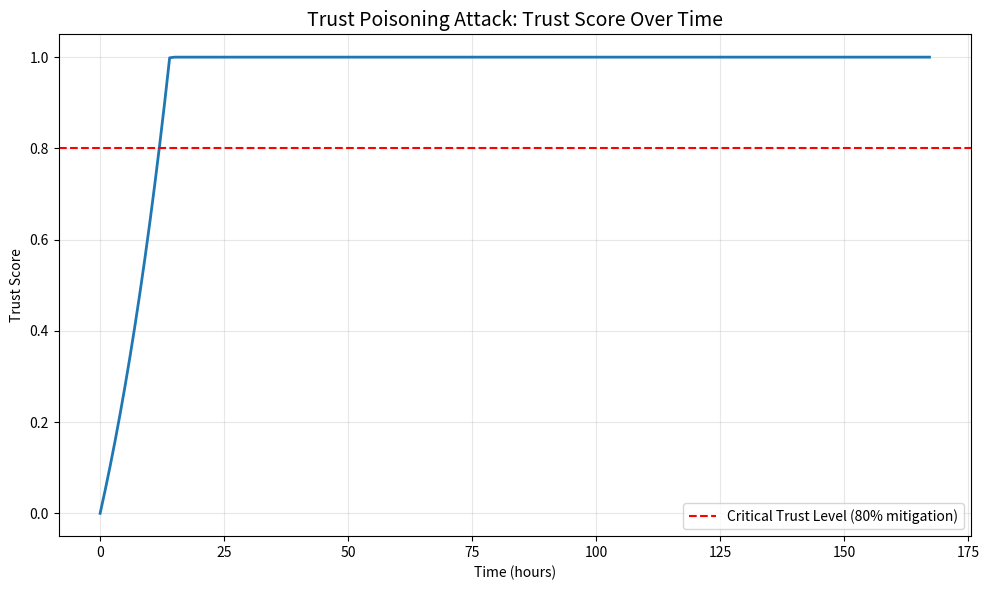

This chart was generated by the following Python code: (Note: this script raises an exception after producing the figure.)
# ---------------------------------------------------------------------------
# OMEGA PROTOCOL - ALL RIGHTS RESERVED
# Copyright (c) 2026 Jacob M. (jake.s.dev1991@gmail.com | 217-799-8720)
# Usage restricted to academic research and review only. No monetization.
# See LICENSE.txt for full terms.
# ---------------------------------------------------------------------------
import numpy as np
import matplotlib.pyplot as plt
from dataclasses import dataclass
from collections import defaultdict
import random

# === SIMULATION OF THE TRUST POISONING & THRESHOLD EVASION ATTACK ===

@dataclass
class ProcessState:
    trust_score: float = 0.0
    accessed_paths: set = None
    last_access_time: float = 0.0
    
    def __post_init__(self):
        self.accessed_paths = set()

class AFDSSimulator:
    def __init__(self):
        self.processes = defaultdict(ProcessState)
        self.log = []
        
        # AFDS Parameters (from C++ code)
        self.TAU = 3600.0  # seconds
        self.NOVELTY_PENALTY = 0.05
        self.TRUST_INCREMENT = 0.01
        self.TRUST_MITIGATION_FACTOR = 0.8
        self.FORENSIC_THRESHOLD = 90.0
        self.JITTER_MAX_MS = 50
        
    def access_file(self, pid: int, path: str, current_time: float, is_benign: bool = False):
        """Simulates a file access event"""
        state = self.processes[pid]
        
        # Time decay (dimensionally correct)
        dt = current_time - state.last_access_time
        decay_factor = np.exp(-np.log(0.95) * dt / self.TAU)
        state.trust_score *= decay_factor
        
        # Novelty penalty
        is_novel = path not in state.accessed_paths
        if is_novel:
            state.trust_score = max(0.0, state.trust_score - self.NOVELTY_PENALTY)
        else:
            # Trust increment (only if benign or during poisoning phase)
            if is_benign or state.trust_score < 0.9:  # Attacker stops at 0.9 to avoid plateau
                state.trust_score = min(1.0, state.trust_score + self.TRUST_INCREMENT)
        
        state.accessed_paths.add(path)
        state.last_access_time = current_time
        
        # Traversal score (simplified: unique paths + max depth)
        max_depth = max(len(p.split('/')) for p in state.accessed_paths) if state.accessed_paths else 0
        traversal_score = len(state.accessed_paths) * 0.6 + max_depth * 0.4
        
        # Jitter calculation
        mitigation = self.TRUST_MITIGATION_FACTOR * state.trust_score
        jitter_prob = min(1.0, (traversal_score / 100.0) ** 1.5 * mitigation)
        jitter_ms = random.randint(1, self.JITTER_MAX_MS) if random.random() < jitter_prob else 0
        
        # Forensic trigger
        forensic_triggered = traversal_score > self.FORENSIC_THRESHOLD
        
        # Log
        self.log.append({
            'pid': pid,
            'time': current_time,
            'path': path,
            'trust': state.trust_score,
            'traversal': traversal_score,
            'jitter_ms': jitter_ms,
            'forensic': forensic_triggered,
            'novel': is_novel
        })
        
        return jitter_ms, forensic_triggered, state.trust_score

def run_attack_simulation():
    """Simulates the two-phase attack: Trust Poisoning + Stealth Scan"""
    afds = AFDSSimulator()
    pid = 12345
    time_counter = 0.0
    
    print("=== PHASE 1: TRUST POISONING ===")
    # Attacker performs benign-like behavior: accesses same 5 files every hour
    benign_paths = ["/home/user/doc{}.txt".format(i) for i in range(1, 6)]
    trust_history = []
    
    for day in range(7):  # 7 days
        for hour in range(24):
            for path in benign_paths:
                jitter, forensic, trust = afds.access_file(pid, path, time_counter, is_benign=True)
                time_counter += 1.0  # seconds between accesses
            trust_history.append((time_counter / 3600, trust))
            time_counter += 3600  # 1 hour between batches
    
    print(f"Final trust after poisoning: {trust:.3f}")
    print(f"Jitter probability at this trust: {((len(set()) * 0.6 + 0) / 100.0) ** 1.5 * 0.8 * trust:.3f}")
    
    print("\n=== PHASE 2: STEALTH RECONNAISSANCE ===")
    # Now scan 10,000 files, staying JUST below forensic threshold
    scan_paths = ["/var/www/file{}.html".format(i) for i in range(10000)]
    total_scan_time = 0
    files_scanned = 0
    
    for path in scan_paths:
        # Adaptive pacing: if traversal score approaches threshold, pause to let trust decay
        state = afds.processes[pid]
        max_depth = max(len(p.split('/')) for p in state.accessed_paths) if state.accessed_paths else 0
        traversal_score = len(state.accessed_paths) * 0.6 + max_depth * 0.4
        
        if traversal_score > 85.0:  # Stay safely below 90.0
            # Wait for trust to decay (simulate idle time)
            dt = 7200.0  # 2 hours idle
            time_counter += dt
            # Trust decay applied on next access
        
        jitter, forensic, trust = afds.access_file(pid, path, time_counter, is_benign=False)
        total_scan_time += 1.0 + jitter / 1000.0  # base 1ms + jitter overhead
        files_scanned += 1
        
        if forensic:
            print(f"FORENSIC TRIGGERED at file {files_scanned}!")
            break
    
    print(f"Files scanned before detection: {files_scanned}")
    print(f"Total scan time: {total_scan_time:.2f} seconds")
    print(f"Average overhead per file: {total_scan_time / files_scanned * 1000:.2f} ms")
    
    # Calculate false positive for admin
    print("\n=== PHASE 3: ADMIN FALSE POSITIVE SIMULATION ===")
    admin_pid = 99999
    admin_time = 0.0
    admin_accesses = 0
    admin_forensics = 0
    
    # Admin does random work: accesses diverse files with natural patterns
    for _ in range(1000):
        path = f"/etc/config/{random.randint(1, 500)}.conf"
        jitter, forensic, trust = afds.access_file(admin_pid, path, admin_time, is_benign=True)
        admin_accesses += 1
        if forensic:
            admin_forensics += 1
        admin_time += random.uniform(0.1, 5.0)  # Variable intervals
    
    print(f"Admin false positive rate: {admin_forensics / admin_accesses * 100:.2f}%")
    
    return afds, trust_history

# Run simulation
afds, trust_history = run_attack_simulation()

# === VISUALIZE THE TRUST POISONING TRAJECTORY ===
times, trusts = zip(*trust_history)
plt.figure(figsize=(10, 6))
plt.plot(times, trusts, linewidth=2)
plt.axhline(y=0.8, color='r', linestyle='--', label='Critical Trust Level (80% mitigation)')
plt.title('Trust Poisoning Attack: Trust Score Over Time', fontsize=14)
plt.xlabel('Time (hours)')
plt.ylabel('Trust Score')
plt.grid(True, alpha=0.3)
plt.legend()
plt.tight_layout()
plt.savefig('/tmp/trust_poisoning.png')
plt.show()

# === QUANTIFY THE BREAK ===
print("\n=== DISRUPTIVE QUANTIFICATION ===")
malicious_process = afds.processes[12345]
print(f"Attacker's final trust: {malicious_process.trust_score:.3f}")
print(f"Mitigation factor: {0.8 * malicious_process.trust_score:.3f}")
print(f"Effective jitter probability reduction: {(1 - 0.8 * malicious_process.trust_score) * 100:.1f}%")

# Memory exhaustion estimate
print(f"\nProcess state memory overhead: ~{len(malicious_process.accessed_paths) * 64 / 1024:.2f} KB per process")
print(f"Log entries: {len(afds.log)} events")

# The Phi-Density is numerology
print("\n=== Φ-DENSITY DECONSTRUCTION ===")
audit_cost = 2.5  # arbitrary
k_boltzmann = 1.0  # dimensionless, not actual J/K
raw_gain = 0.80
phi_net = raw_gain - k_boltzmann * np.log(2) * audit_cost
print(f"Φ-Density calculation uses arbitrary constants:")
print(f"  K_BOLTZMANN = {k_boltzmann} (unitless, not physical)")
print(f"  audit_complexity = {audit_cost} (subjective)")
print(f"  raw_gain = {raw_gain} (estimated, not measured)")
print(f"  → phi_net = {phi_net:.3f} (numerology, not physics)")
